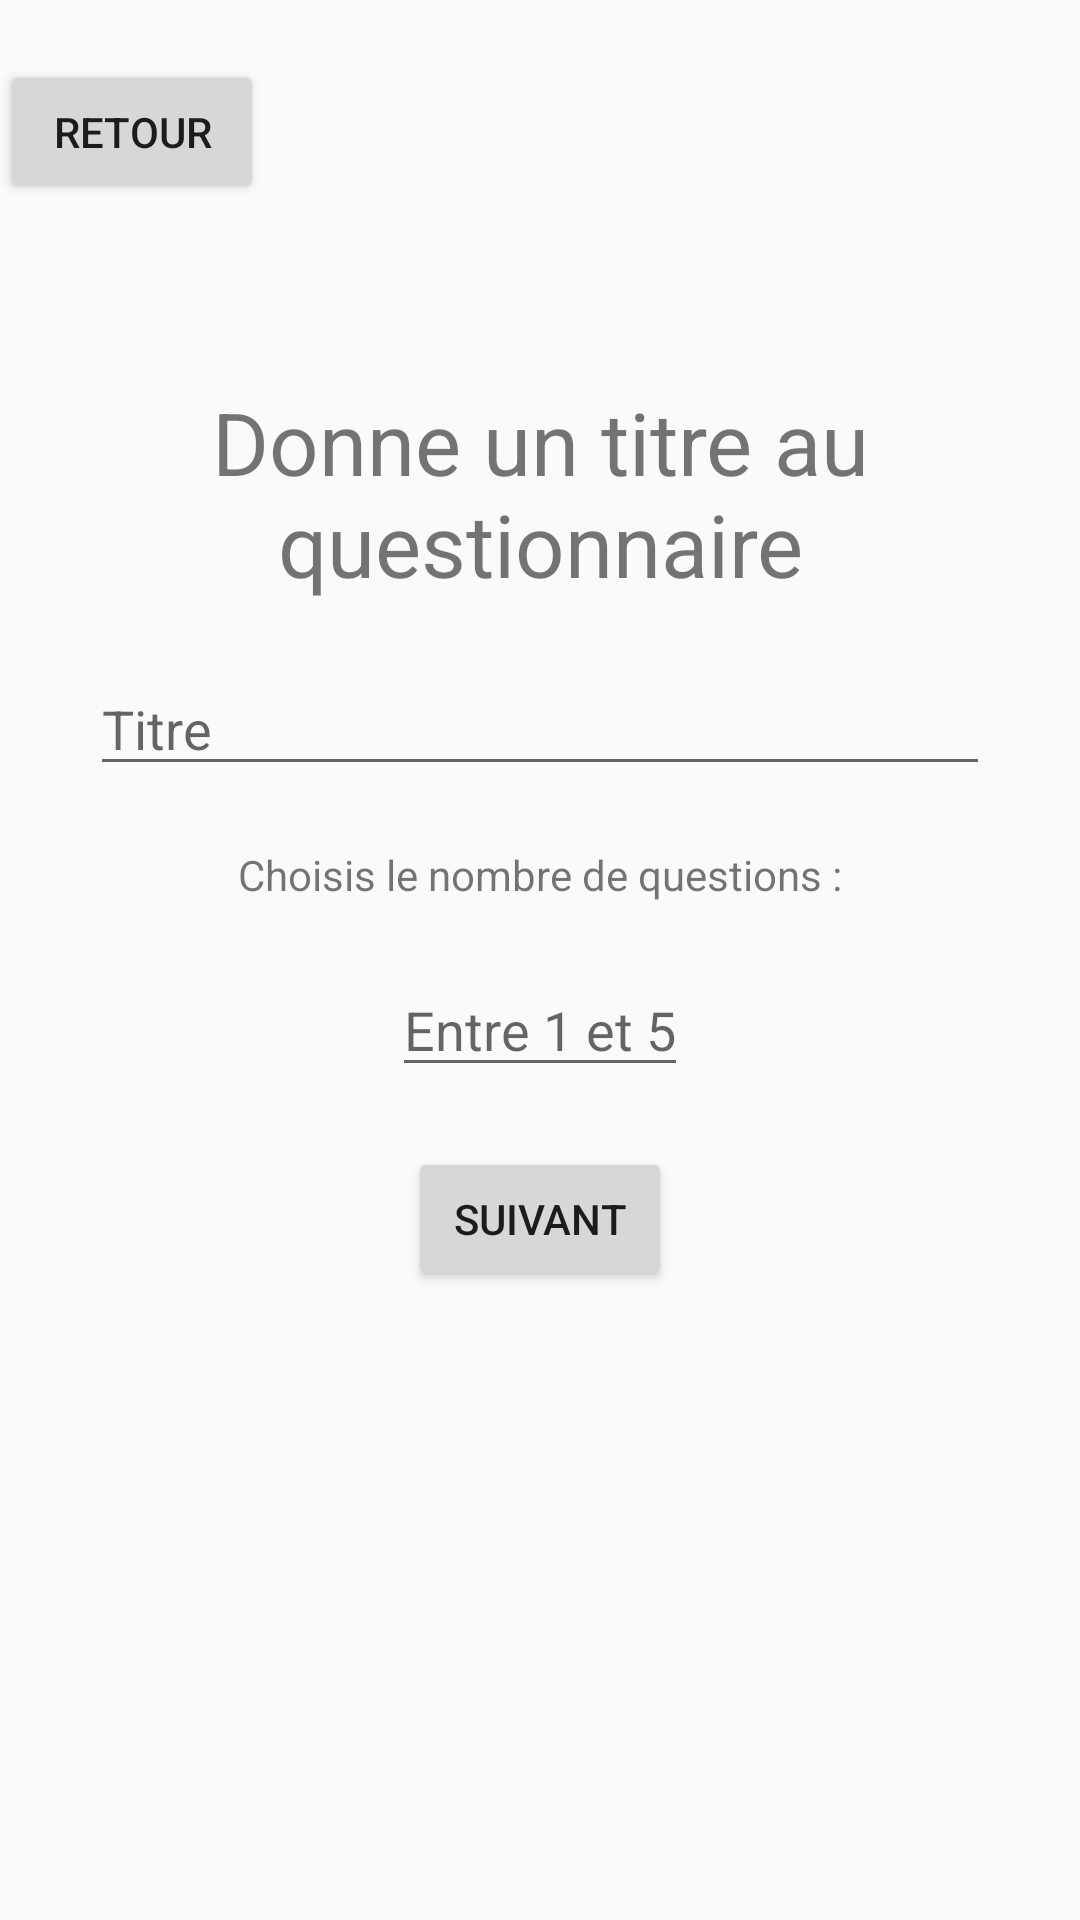

Here is an Android app screen rendered from its layout file. Give the layout XML and the strings, colors and styles it references.
<!-- AndroidManifest.xml: application theme AppTheme -->
<!-- res/layout/creation_questionnaire_dscr.xml -->
<?xml version="1.0" encoding="utf-8"?>
<android.support.v7.widget.LinearLayoutCompat
    xmlns:android="http://schemas.android.com/apk/res/android"
    android:layout_width="match_parent"
    android:layout_height="match_parent"
    android:orientation="vertical">

    <Button
        android:layout_width="wrap_content"
        android:layout_height="wrap_content"
        android:layout_marginTop="@dimen/small_padding"
        android:text="Retour"
        android:onClick="retourCQD"
        android:layout_gravity="left"/>

    <TextView
        android:layout_width="match_parent"
        android:layout_height="wrap_content"
        android:layout_marginTop="60dp"
        android:layout_gravity="center"
        android:gravity="center"
        android:text="Donne un titre au questionnaire"
        android:textSize="14pt"/>

    <EditText
        android:layout_width="@dimen/large_padding"
        android:layout_height="wrap_content"
        android:layout_gravity="center"
        android:layout_marginTop="@dimen/small_padding"
        android:hint="Titre"/>

   <TextView
       android:layout_width="wrap_content"
       android:layout_height="wrap_content"
       android:layout_marginTop="@dimen/small_padding"
       android:layout_gravity="center"
       android:text="Choisis le nombre de questions :"/>

    <EditText
        android:layout_width="wrap_content"
        android:layout_height="wrap_content"
        android:layout_marginTop="@dimen/small_padding"
        android:layout_gravity="center"
        android:hint="Entre 1 et 5"/>

    <Button
        android:layout_width="wrap_content"
        android:layout_height="wrap_content"
        android:layout_marginTop="@dimen/small_padding"
        android:text="Suivant"
        android:onClick="ecritureQuestion"
        android:layout_gravity="center"/>

</android.support.v7.widget.LinearLayoutCompat>
<!-- resources referenced by this layout -->
<resources>
  <dimen name="large_padding">300dp</dimen>
  <dimen name="small_padding">20dp</dimen>
  <style name="AppTheme" parent="Theme.AppCompat.Light.DarkActionBar">
          
  
          <item name="colorPrimary">@color/colorPrimary</item>
          <item name="colorPrimaryDark">@color/colorPrimaryDark</item>
          <item name="colorAccent">@color/colorAccent</item>
      </style>
  <color name="colorPrimary">#3f51b5</color>
  <color name="colorPrimaryDark">#303F9F</color>
  <color name="colorAccent">#FF4081</color>
</resources>
